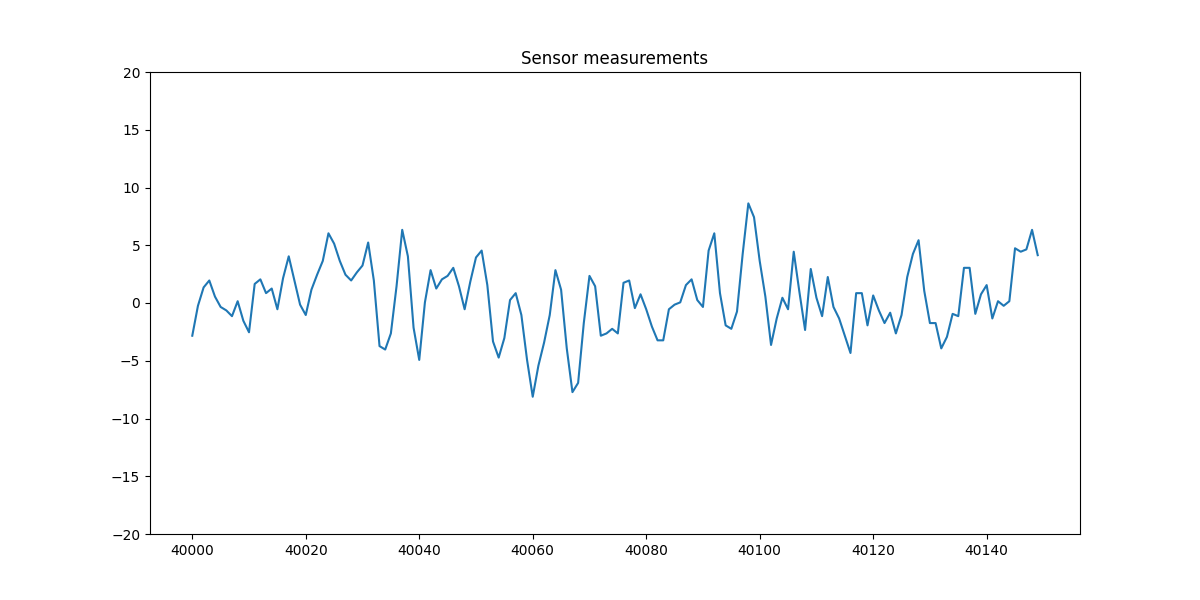

Source data for this figure (header and first rows):
, a2_z
40000, -2.834
40001, -0.2432
40002, 1.351
40003, 1.949
40004, 0.5539
40005, -0.3429
40006, -0.6418
40007, -1.14
40008, 0.1554
40009, -1.539
40010, -2.535
40011, 1.65
40012, 2.049
40013, 0.8529
40014, 1.251
40015, -0.5422
40016, 2.148
40017, 4.042
40018, 1.949
40019, -0.1436
40020, -1.04
40021, 1.152
40022, 2.447
40023, 3.643
40024, 6.034
40025, 5.138
40026, 3.643
40027, 2.447
40028, 1.949
40029, 2.647
40030, 3.244
40031, 5.237
40032, 1.949
40033, -3.731
40034, -4.03
40035, -2.635
40036, 1.451
40037, 6.333
40038, 4.042
40039, -2.136
40040, -4.927
40041, 0.05572
40042, 2.846
40043, 1.251
40044, 2.049
40045, 2.348
40046, 3.045
40047, 1.451
40048, -0.5422
40049, 1.849
40050, 3.942
40051, 4.54
40052, 1.55
40053, -3.332
40054, -4.727
40055, -3.033
40056, 0.255
40057, 0.8529
40058, -1.04
40059, -4.927
... 90 more rows
